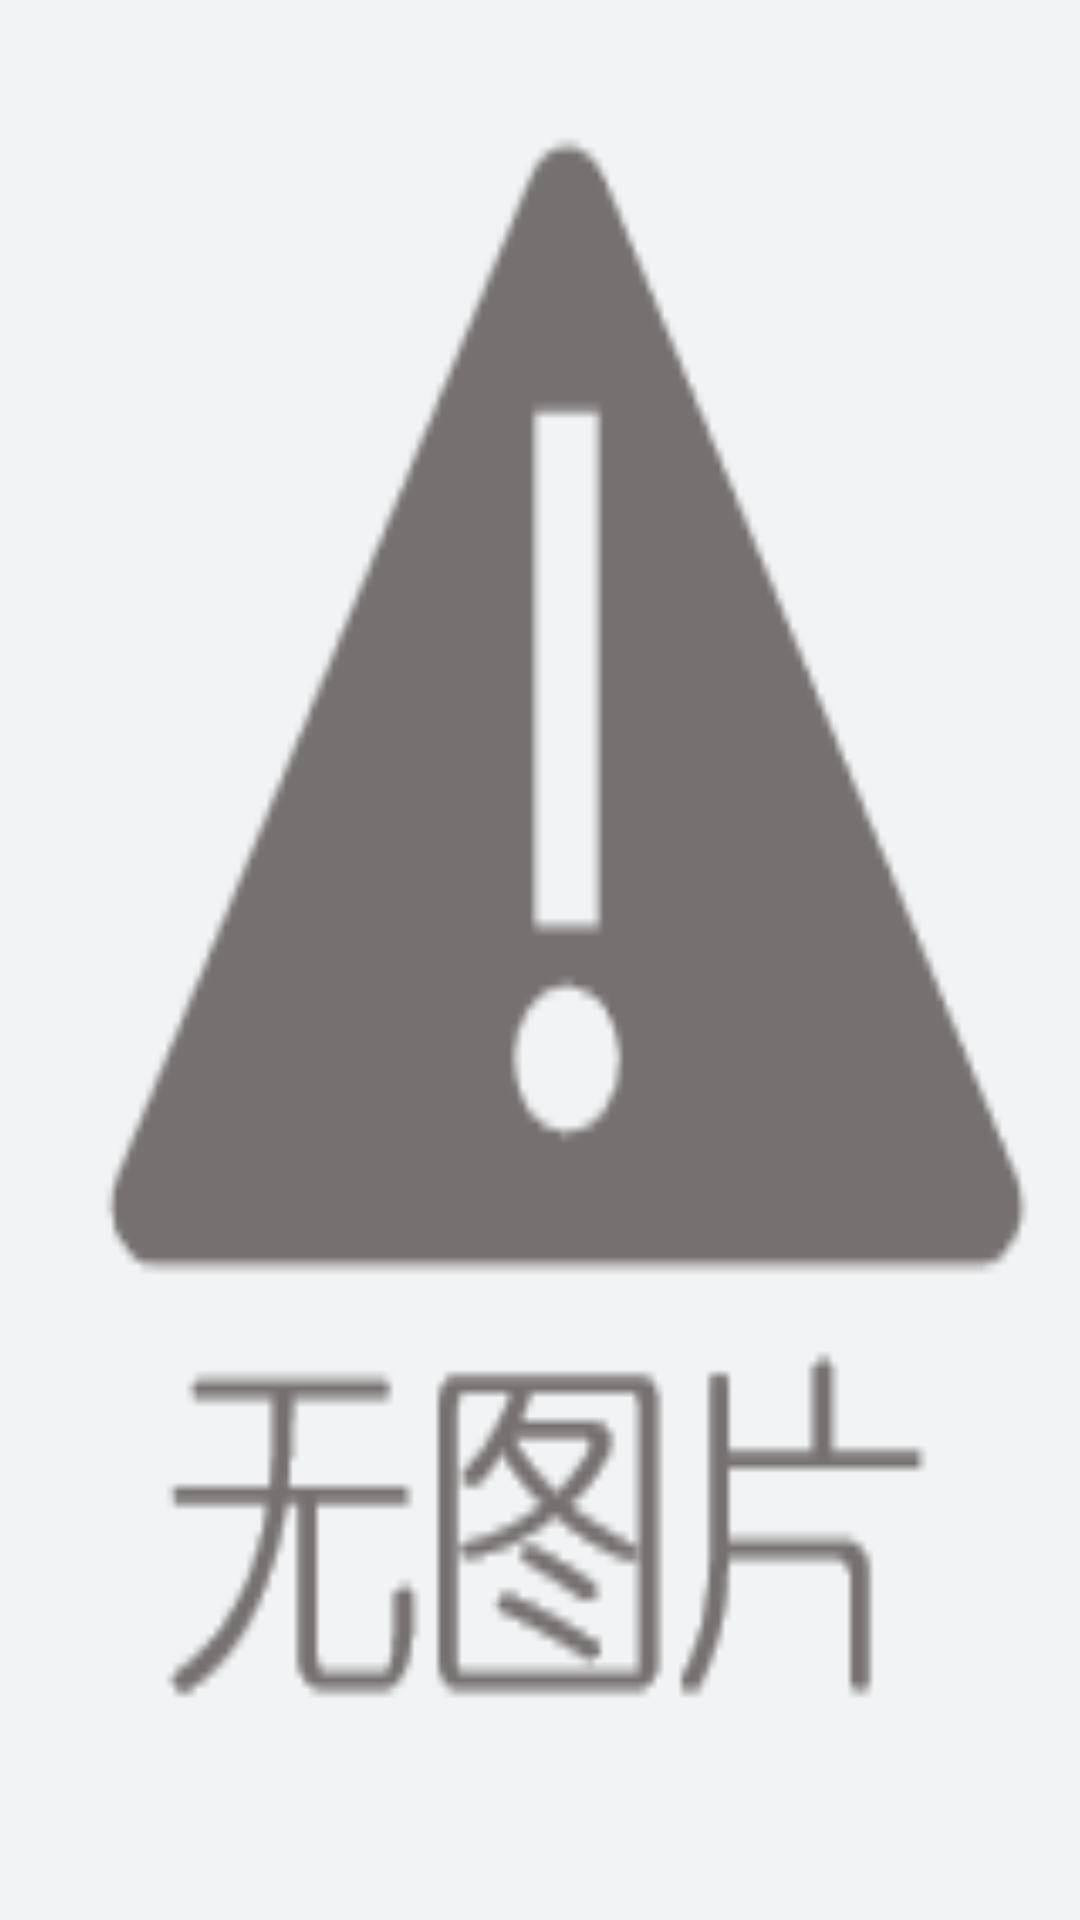

Android layout source for this screen:
<!-- AndroidManifest.xml: application theme AppTheme -->
<!-- res/layout/fragment_absdepth_layout.xml -->
<?xml version="1.0" encoding="utf-8"?>
<LinearLayout xmlns:android="http://schemas.android.com/apk/res/android"
    android:layout_width="match_parent"
    android:layout_height="match_parent"
    android:background="#F1F3F4"
    android:orientation="vertical">

        <ImageView
            android:id="@+id/depth"
            android:layout_width="match_parent"
            android:layout_height="match_parent"
            android:layout_marginLeft="2dp"
            android:textColor="#000000"
            android:background="@drawable/noimage"/>

</LinearLayout>
<!-- resources referenced by this layout -->
<resources>
  <!-- drawable noimage: png bitmap (drawable-xxhdpi, 2080 bytes) -->
  <style name="AppTheme" parent="AppBaseTheme">
      
    </style>
  <style name="AppBaseTheme" parent="android:Theme.Light">
      
    </style>
</resources>
